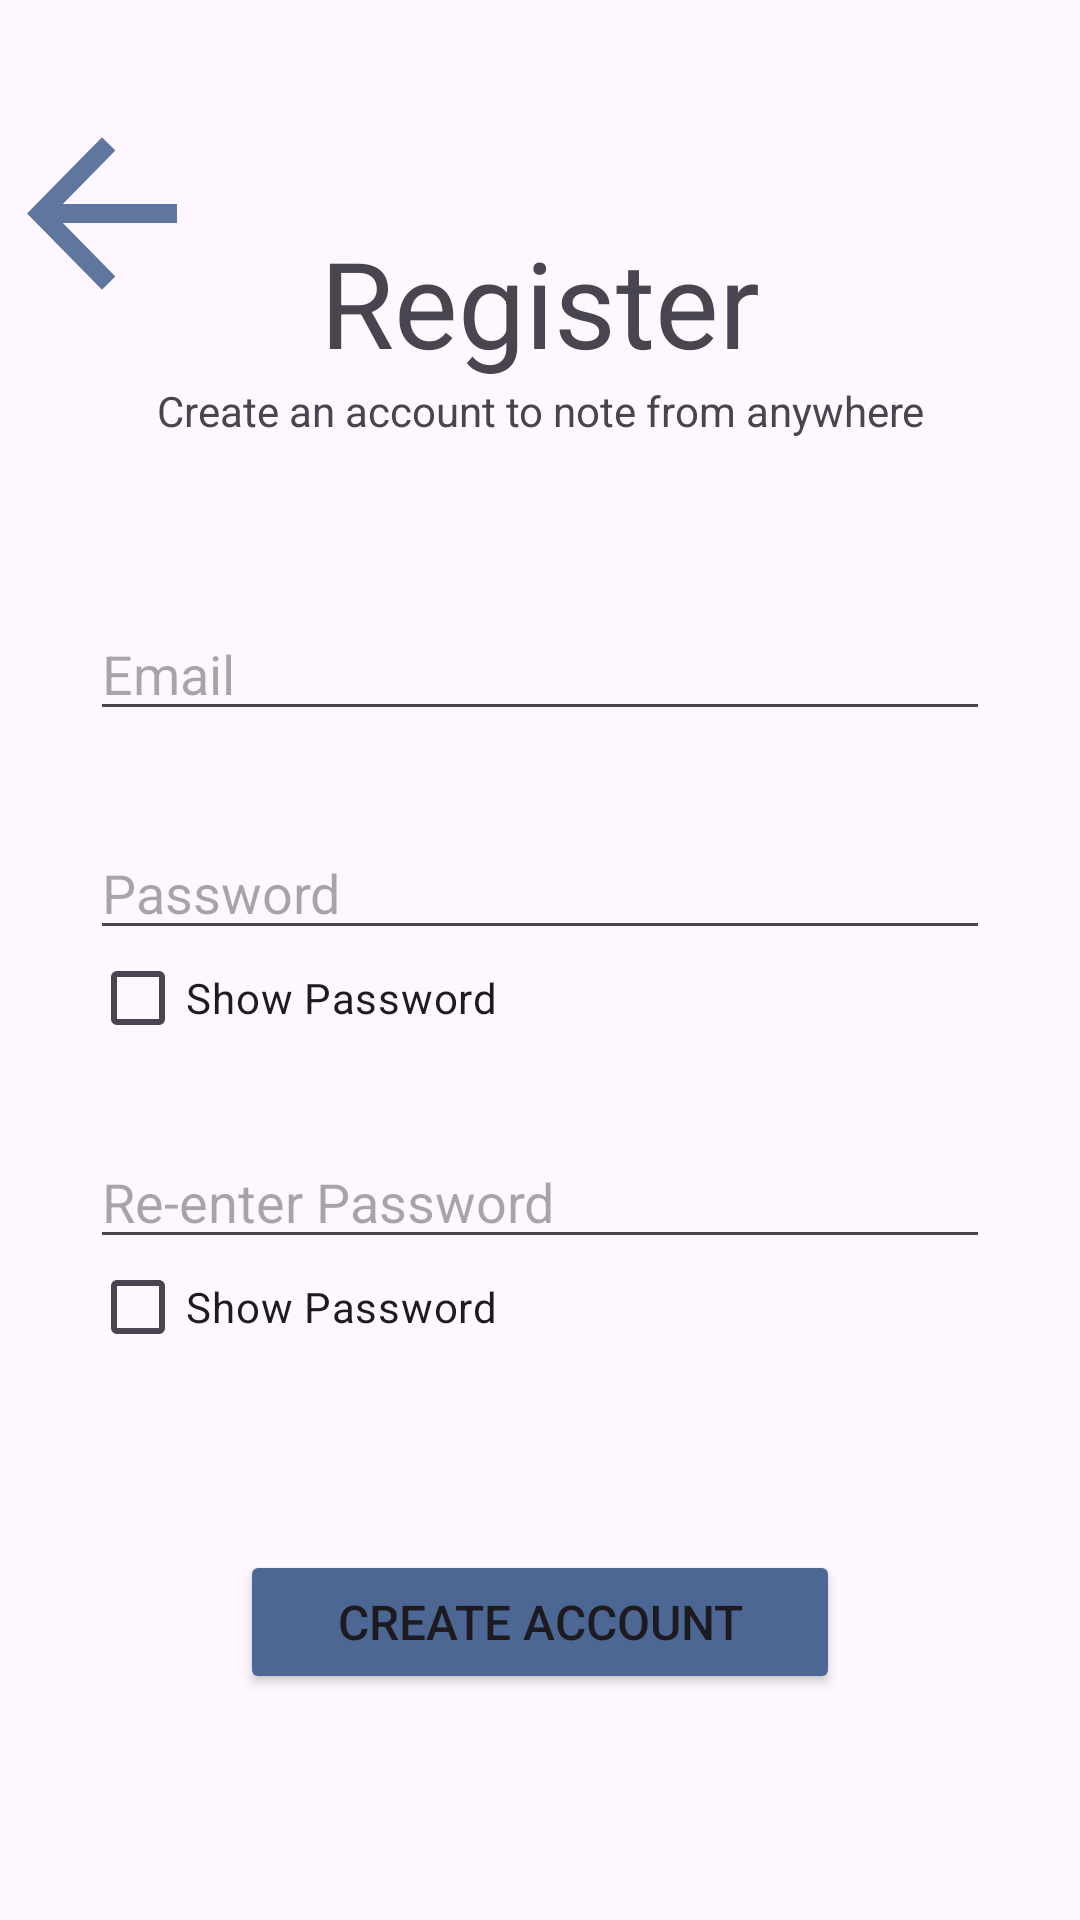

Android layout source for this screen:
<!-- AndroidManifest.xml: application theme Theme.NotesApp -->
<!-- res/layout/register_activity.xml -->
<?xml version="1.0" encoding="utf-8"?>
<androidx.constraintlayout.widget.ConstraintLayout xmlns:android="http://schemas.android.com/apk/res/android"
    xmlns:app="http://schemas.android.com/apk/res-auto"

    android:layout_width="match_parent"
    android:layout_height="match_parent">

    

    
    <androidx.constraintlayout.widget.Guideline
        android:id="@+id/topGuideline"

        android:layout_width="wrap_content"
        android:layout_height="wrap_content"
        android:orientation="horizontal"

        app:layout_constraintGuide_begin="0dp"
        app:layout_constraintGuide_percent="0.02"
        />

    
    <androidx.constraintlayout.widget.Guideline
        android:id="@+id/enterGuideline"

        android:layout_width="wrap_content"
        android:layout_height="wrap_content"
        android:orientation="horizontal"

        app:layout_constraintGuide_begin="234dp"
        app:layout_constraintGuide_percent="0.2" />

    
    <androidx.constraintlayout.widget.Guideline
        android:id="@+id/centerGuideline"

        android:layout_width="wrap_content"
        android:layout_height="wrap_content"
        android:orientation="horizontal"

        app:layout_constraintGuide_begin="0dp"
        app:layout_constraintGuide_percent="0.8"
        />

    
    <androidx.constraintlayout.widget.Guideline
        android:id="@+id/bottomGuideline"

        android:layout_width="wrap_content"
        android:layout_height="wrap_content"
        android:orientation="horizontal"

        app:layout_constraintGuide_begin="0dp"
        app:layout_constraintGuide_percent="0.95"
        />

    <TextView
        android:id="@+id/registerText"

        android:layout_width="0dp"
        android:layout_height="wrap_content"

        android:gravity="center"
        android:text="Register"
        android:textAlignment="center"

        android:textSize="40sp"

        app:layout_constraintBottom_toTopOf="@id/enterGuideline"
        app:layout_constraintEnd_toEndOf="parent"
        app:layout_constraintHorizontal_bias="0.0"
        app:layout_constraintStart_toStartOf="parent"
        app:layout_constraintTop_toTopOf="parent"
        app:layout_constraintVertical_bias="0.989" />

    <TextView
        android:id="@+id/greeting"

        android:layout_width="0dp"
        android:layout_height="wrap_content"

        android:gravity="center"
        android:text="Create an account to note from anywhere"
        android:textAlignment="center"
        android:textSize="14sp"

        app:layout_constraintBottom_toTopOf="@id/enterGuideline"

        app:layout_constraintEnd_toEndOf="parent"
        app:layout_constraintHorizontal_bias="1.0"
        app:layout_constraintStart_toStartOf="parent"

        app:layout_constraintTop_toBottomOf="@id/registerText"

        app:layout_constraintVertical_bias="0.0" />

    <EditText
        android:id="@+id/username"
        android:layout_width="300dp"
        android:layout_height="wrap_content"
        android:autofillHints="username"
        android:hint="Email"
        android:inputType="textVisiblePassword"

        app:layout_constraintBottom_toTopOf="@id/password"
        app:layout_constraintEnd_toEndOf="parent"
        app:layout_constraintStart_toStartOf="parent"
        app:layout_constraintTop_toBottomOf="@id/enterGuideline"

        app:layout_constraintVertical_bias="0.7" />

    
    <EditText
        android:id="@+id/password"

        android:layout_width="300dp"
        android:layout_height="wrap_content"

        app:layout_constraintStart_toStartOf="parent"
        app:layout_constraintEnd_toEndOf="parent"
        app:layout_constraintBottom_toTopOf="@id/centerGuideline"
        app:layout_constraintTop_toBottomOf="@id/enterGuideline"

        android:layout_marginBottom="0dp"

        android:autofillHints="password"
        android:hint="Password"
        android:inputType="textPassword"

        app:layout_constraintVertical_bias="0.43"

        />

    
    <CheckBox
        android:id="@+id/show"

        android:layout_width="wrap_content"
        android:layout_height="wrap_content"

        android:minWidth="0dp"
        android:minHeight="0dp"

        app:layout_constraintStart_toStartOf="@id/password"
        app:layout_constraintTop_toBottomOf="@id/password"

        android:checked="false"
        android:text="Show Password"

        app:layout_constraintVertical_bias="0.01"
        />

    
    <EditText
        android:id="@+id/confirmPassword"

        android:layout_width="300dp"
        android:layout_height="wrap_content"

        app:layout_constraintStart_toStartOf="parent"
        app:layout_constraintEnd_toEndOf="parent"
        app:layout_constraintBottom_toTopOf="@id/centerGuideline"
        app:layout_constraintTop_toBottomOf="@id/password"

        android:layout_marginBottom="0dp"

        android:autofillHints="re-enter password"
        android:hint="Re-enter Password"
        android:inputType="textPassword"

        app:layout_constraintVertical_bias="0.4"
        />

    
    <CheckBox
        android:id="@+id/confirmShow"

        android:layout_width="wrap_content"
        android:layout_height="wrap_content"

        android:minWidth="0dp"
        android:minHeight="0dp"

        app:layout_constraintStart_toStartOf="@id/confirmPassword"
        app:layout_constraintTop_toBottomOf="@id/confirmPassword"

        android:checked="false"
        android:text="Show Password"

        app:layout_constraintVertical_bias="0.01"
        />

    
    <Button
        android:id="@+id/registerButton"

        android:layout_width="200dp"
        android:layout_height="wrap_content"

        app:layout_constraintTop_toBottomOf="@id/centerGuideline"
        app:layout_constraintStart_toStartOf="parent"
        app:layout_constraintEnd_toEndOf="parent"
        app:layout_constraintBottom_toTopOf="@id/bottomGuideline"

        app:layout_constraintVertical_bias="0.1"

        android:clickable="true"
        android:text="CREATE ACCOUNT"
        android:textSize="16sp"

        android:backgroundTint="@color/button"

        />
    
    <androidx.constraintlayout.widget.Guideline
        android:id="@+id/LeftGuideline"

        android:layout_width="wrap_content"
        android:layout_height="wrap_content"
        android:orientation="vertical"

        app:layout_constraintGuide_begin="122dp"
        app:layout_constraintGuide_percent="0.2" />

    
    
    <ImageButton
        android:id="@+id/backButton"

        android:layout_width="60dp"
        android:layout_height="61dp"

        android:layout_marginEnd="8dp"
        android:adjustViewBounds="true"

        android:scaleType="fitCenter"

        android:background="@drawable/back"
        android:backgroundTint="@color/button"

        app:layout_constraintBottom_toBottomOf="parent"

        app:layout_constraintEnd_toStartOf="@id/LeftGuideline"
        app:layout_constraintHorizontal_bias="1.0"
        app:layout_constraintStart_toStartOf="parent"
        app:layout_constraintTop_toTopOf="parent"
        app:layout_constraintVertical_bias="0.07" />

</androidx.constraintlayout.widget.ConstraintLayout>
<!-- resources referenced by this layout -->
<resources>
  <color name="button">#4D6794</color>
  <!-- drawable back (drawable-anydpi) -->
  <vector xmlns:android="http://schemas.android.com/apk/res/android"
      android:width="24dp"
      android:height="24dp"
      android:viewportWidth="960"
      android:viewportHeight="960"
      android:tint="#020F1F"
      android:alpha="0.9"
      android:autoMirrored="true">
    <group android:scaleX="1.25"
        android:scaleY="1.25"
        android:translateX="-120"
        android:translateY="-120">
      <path
          android:fillColor="@android:color/white"
          android:pathData="M313,520L537,744L480,800L160,480L480,160L537,216L313,440L800,440L800,520L313,520Z"/>
    </group>
  </vector>
  <style name="Theme.NotesApp" parent="Base.Theme.NotesApp" />
  <style name="Base.Theme.NotesApp" parent="Theme.Material3.DayNight.NoActionBar">
          
          
      </style>
</resources>
